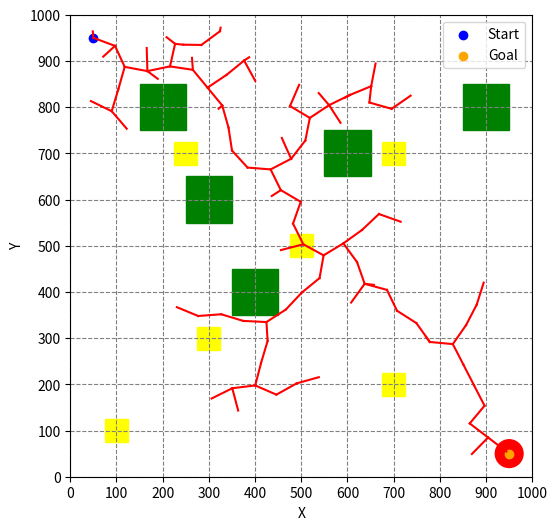

The script that saved this image:
import numpy as np
import matplotlib.pyplot as plt
from matplotlib.patches import Rectangle, Circle

# Define obstacle positions and start/goal points
green_squares = [(400, 400), (300, 600), (600, 700), (900, 800), (200, 800)]
yellow_squares = [(100, 100), (300, 300), (500, 500), (700, 700), (250, 700), (700, 200)]
red_cylinder = (900, 0)
start = np.array([50, 950])
goal = np.array([950, 50])

def plot_environment():
    plt.figure(figsize=(8, 6))
    for square in green_squares:
        plt.gca().add_patch(Rectangle((square[0] - 50, square[1] - 50), 100, 100, color='green'))
    for square in yellow_squares:
        plt.gca().add_patch(Rectangle((square[0] - 25, square[1] - 25), 50, 50, color='yellow'))
    plt.gca().add_patch(Circle((red_cylinder[0] + 50, red_cylinder[1] + 50), 30, color='red'))
    plt.scatter(*start, color='blue', label='Start')
    plt.scatter(*goal, color='orange', label='Goal')
    plt.xlim(0, 1000)
    plt.ylim(0, 1000)
    # we are ploting the ticks with interval of 100 from 0 to 1000
    plt.xticks(np.arange(0, 1001, 100))
    plt.yticks(np.arange(0, 1001, 100))
    plt.xlabel('X')
    plt.ylabel('Y')
    # to plot the grid path of background color gray and line style '--'
    plt.grid(True, color='gray', linestyle='--')
    plt.gca().set_aspect('equal', adjustable='box')
    # it creates a legend box typically on the upper right corner of the plot by default
    plt.legend()

def is_collision_free(new_node):
    for square in green_squares:
        # it is check that new_node coordinates falls within a specific range around the center of the green square
        # square[0]-50 -> represent the left boundary of the square, 50 units to the left of the square's center
        # square[0]+50 -> represents the right boundary of the square, 50 units to the right of the node squar's center
        # and square[1]-50 and square[1]+50 repersent the y-co-ordinates below and above
        if (square[0] - 60 <= new_node[0] <= square[0] + 60) and (square[1] - 60 <= new_node[1] <= square[1] + 60):
            return False
    # for square in yellow_squares:
    #     if (square[0] - 35 <= new_node[0] <= square[0] + 35) and (square[1] - 35 <= new_node[1] <= square[1] + 35):
    #         return False
    # if np.linalg.norm(new_node - np.array(red_cylinder) - np.array([50, 50])) <= 30:
    #     return False
    return True
# this function finds the nearest vertex in a given tree sturcture to a given sample point
def nearest_vertex(tree, sample):
    # this finds the euclidian distance
    distances = np.linalg.norm(tree - sample, axis=1)
    # np.argmin is a NumPy function that returns the indices of the minimum values along a specified axis.
    nearest_index = np.argmin(distances)
    # : the index of the nearest vertex (nearest_index) and the coordinates of that vertex in the tree.
    return nearest_index, tree[nearest_index]
# The steer function is used in the Rapidly-exploring Random Tree (RRT) algorithm to generate a new node 
def steer(from_node, to_node, step_size):
    # here form_node is nearest node and to_node is the sampled node so we need to find the direction in which we will move
    direction = to_node - from_node
    # the distance which we want to move along this direction vector
    length = np.linalg.norm(direction)
    direction_unit = direction / length
    step_length = min(step_size, length)
    new_node = from_node + direction_unit * step_length
    return new_node

def build_rrt(start, goal, num_iterations=1000, step_size=30):
    tree = np.array([start])
    parent_map = {0: -1}
    print("Node coordinates:")  # Initial message to indicate the start of coordinates output
    print(start)  # Print start node coordinates
    for i in range(num_iterations):
        sample = np.random.rand(2) * 1000
        if np.random.rand() < 0.1:
            sample = goal  # Directly aim for the goal with a 10% chance
        nearest_index, nearest_node = nearest_vertex(tree, sample)
        new_node = steer(nearest_node, sample, step_size)
        if is_collision_free(new_node):
            # Appends the new node to the tree.
            tree = np.vstack([tree, new_node]) #appending the new_node verically in the tree
            parent_map[tree.shape[0] - 1] = nearest_index #now setting the parent of the new node 
            print(new_node)  # Print the new node coordinates as they are added
            if np.linalg.norm(new_node - goal) <= step_size:
                print("Goal reached.")
                return tree, parent_map
    return tree, parent_map


# Run the algorithm and plot the environment and RRT
plot_environment()
tree, parent_map = build_rrt(start, goal, num_iterations=1000, step_size=50)

for i in range(1, tree.shape[0]):
    start_point = tree[parent_map[i]]
    end_point = tree[i]
    plt.plot([start_point[0], end_point[0]], [start_point[1], end_point[1]], 'r-')

plt.savefig('grid_with_rrt_path.png')
plt.show()
